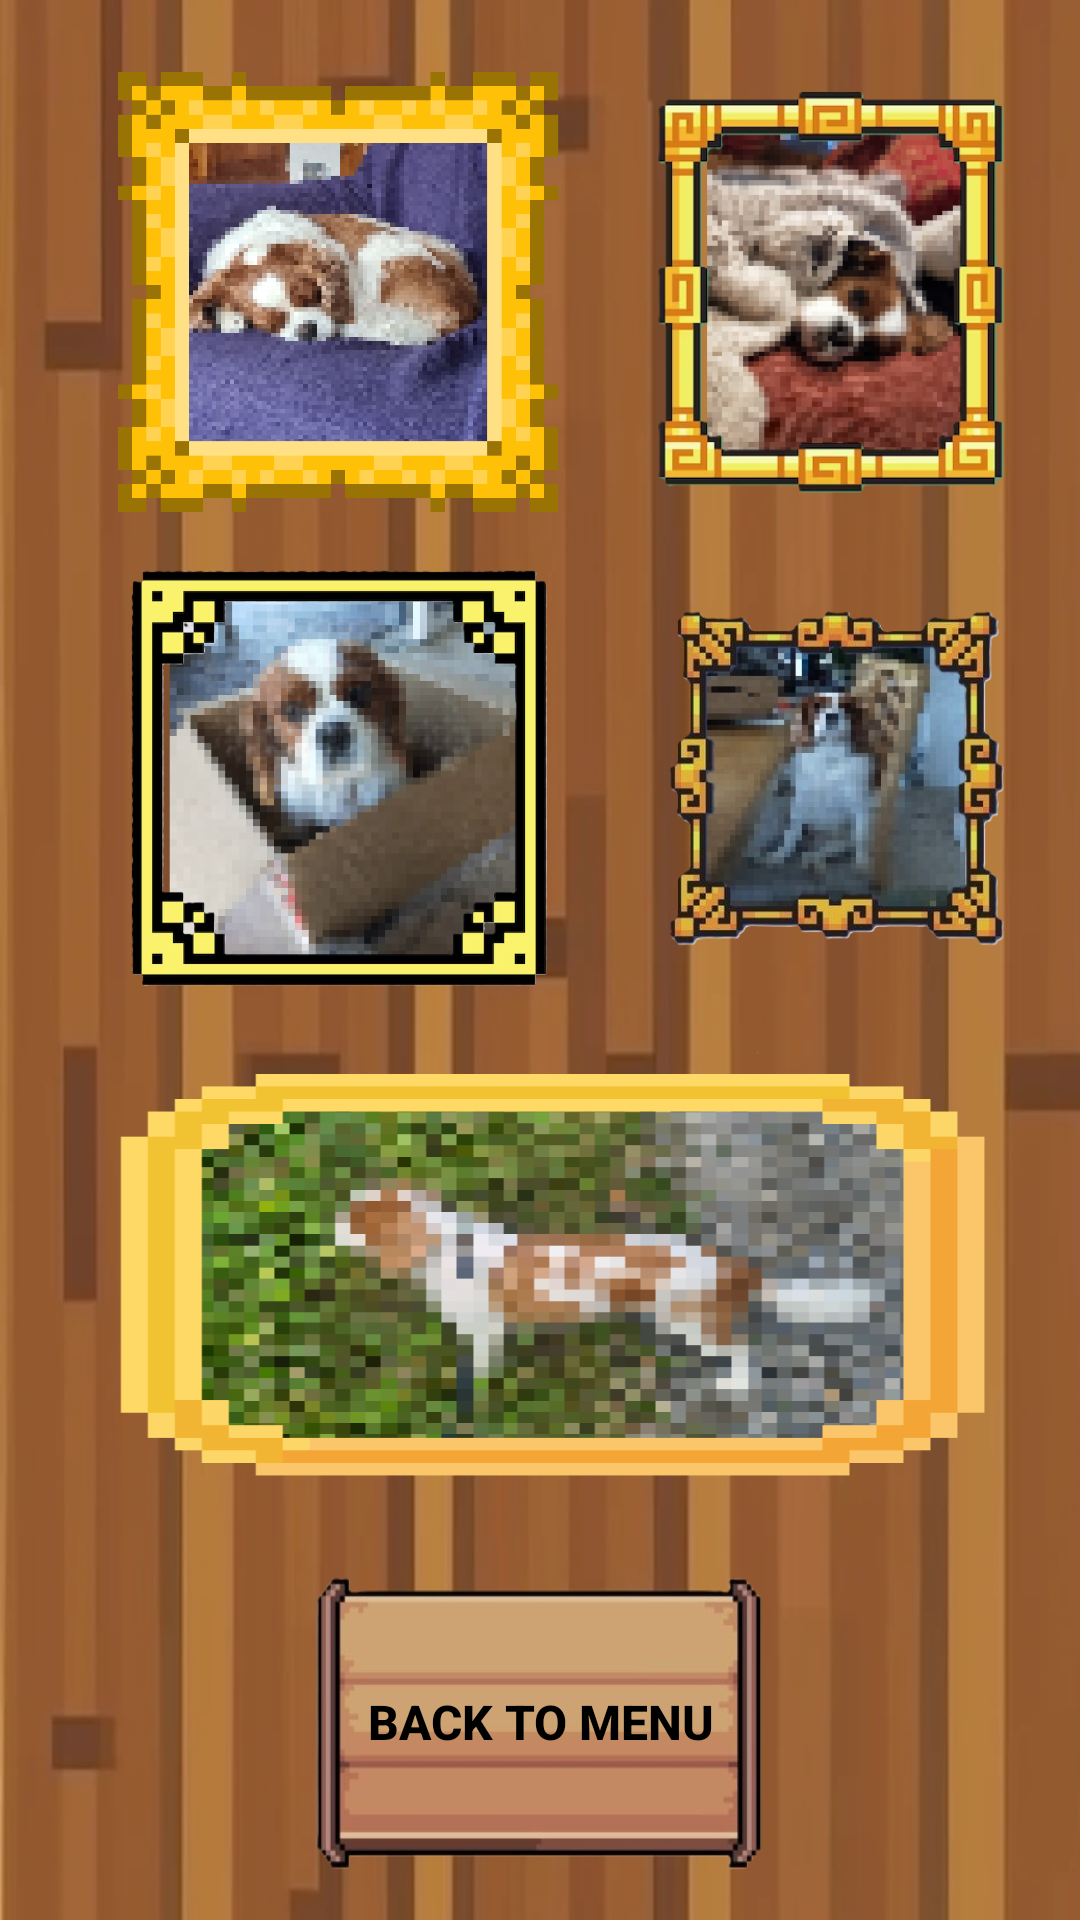

Android layout source for this screen:
<!-- AndroidManifest.xml: application theme Theme.SunnyApplication -->
<!-- res/layout/fragment_sunny_gallery.xml -->
<GridLayout xmlns:android="http://schemas.android.com/apk/res/android"
    android:layout_width="match_parent"
    android:layout_height="match_parent"
    xmlns:tools="http://schemas.android.com/tools"
    android:columnCount="2"
    android:padding="16dp"
    android:background="@drawable/background_wood_panels"
    tools:context=".SunnyGalleryFragment">

    
    <ImageButton
        android:id="@+id/button_frame_1"
        android:layout_width="0dp"
        android:layout_height="0dp"
        android:src="@drawable/frame_1"
        android:scaleType="centerInside"
        android:background="@null"
        android:layout_margin="8dp"
        android:contentDescription="Frame 1"
        android:layout_columnWeight="1"
        android:layout_rowWeight="1"
        android:layout_gravity="fill" />

    
    <ImageButton
        android:id="@+id/button_frame_2"
        android:layout_width="0dp"
        android:layout_height="0dp"
        android:src="@drawable/frame_2"
        android:scaleType="centerInside"
        android:background="@null"
        android:layout_margin="8dp"
        android:contentDescription="Frame 2"
        android:layout_columnWeight="1"
        android:layout_rowWeight="1"
        android:layout_gravity="fill" />

    
    <ImageButton
        android:id="@+id/button_frame_3"
        android:layout_width="0dp"
        android:layout_height="0dp"
        android:src="@drawable/frame_3"
        android:scaleType="centerInside"
        android:background="@null"
        android:layout_margin="8dp"
        android:contentDescription="Frame 3"
        android:layout_columnWeight="1.5"
        android:layout_rowWeight="1"
        android:layout_gravity="fill" />

    
    <ImageButton
        android:id="@+id/button_frame_4"
        android:layout_width="0dp"
        android:layout_height="0dp"
        android:src="@drawable/frame_4"
        android:scaleType="centerInside"
        android:background="@null"
        android:layout_margin="8dp"
        android:contentDescription="Frame 4"
        android:layout_columnWeight="1"
        android:layout_rowWeight="1"
        android:layout_gravity="fill" />

    
    <ImageButton
        android:id="@+id/button_frame_5"
        android:layout_width="0dp"
        android:layout_height="0dp"
        android:src="@drawable/frame_5"
        android:scaleType="fitXY"
        android:background="@null"
        android:layout_margin="8dp"
        android:contentDescription="Frame 5"
        android:layout_columnSpan="2"
        android:layout_rowWeight="1"
        android:layout_gravity="fill" />

    <Button
        android:id="@+id/nav_gallery_to_menu_button"
        android:layout_width="150dp"
        android:layout_height="100dp"
        android:layout_gravity="center"
        android:layout_columnSpan="2"
        android:layout_marginTop="20dp"
        android:background="@drawable/button_big2"
        android:padding="12dp"
        android:text="@string/back_to_menu"
        android:textStyle="bold"
        android:textColor="@android:color/black"
        android:textSize="16sp" />

</GridLayout>
<!-- resources referenced by this layout -->
<resources>
  <!-- drawable background_wood_panels: png bitmap (drawable, 239615 bytes) -->
  <!-- drawable button_big2: png bitmap (drawable, 25611 bytes) -->
  <!-- drawable frame_1: png bitmap (drawable, 37893 bytes) -->
  <!-- drawable frame_2: png bitmap (drawable, 80687 bytes) -->
  <!-- drawable frame_3: png bitmap (drawable, 144467 bytes) -->
  <!-- drawable frame_4: png bitmap (drawable, 233520 bytes) -->
  <!-- drawable frame_5: png bitmap (drawable, 11351 bytes) -->
  <string name="back_to_menu">Back to Menu</string>
  <style name="Theme.SunnyApplication" parent="Base.Theme.SunnyApplication" />
  <style name="Base.Theme.SunnyApplication" parent="Theme.AppCompat.Light.NoActionBar">
          
          
      </style>
</resources>
